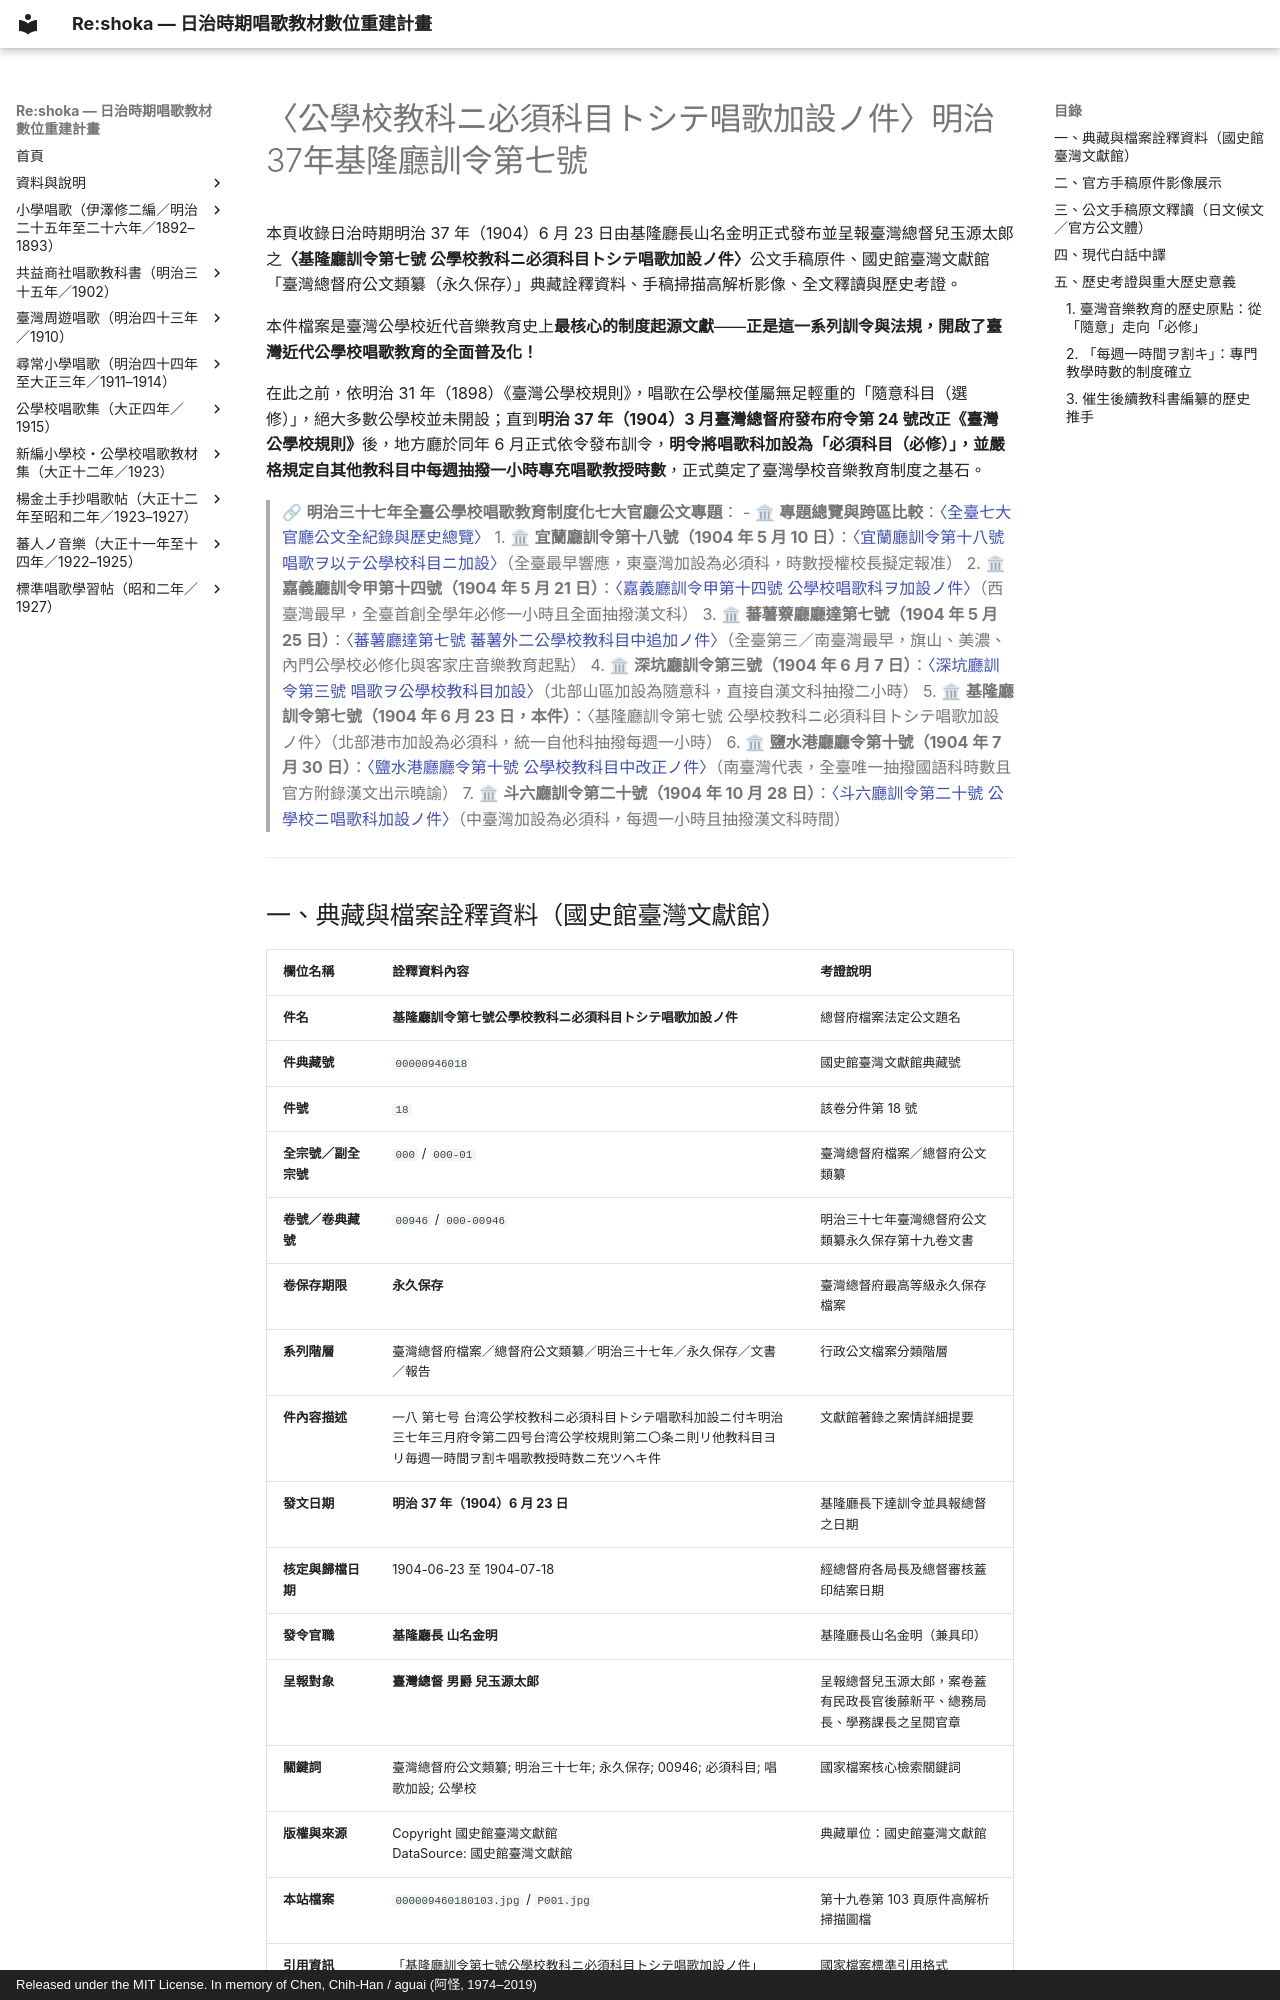

repository: TMDLang/reshoka · page: archives/1904_shoka_compulsory/index.html · generator: mkdocs · copyright: Released under the MIT License. In memory of Chen, Chih-Han / aguai (阿怪, 1974–2019)

---
title: "〈基隆廳訓令第七號公學校教科ニ必須科目トシテ唱歌加設ノ件〉（明治37年） — 臺灣公學校唱歌教育法制化起點考證"
description: "收錄明治37年（1904）6月23日基隆廳長山名金明發布之基隆廳訓令第7號公文手稿原件、國史館臺灣文獻館總督府公文類纂永久保存檔案（件典藏號 00000946018）、呈報臺灣總督兒玉源太郎手稿掃描影像，考證臺灣公學校唱歌科依明治37年府令第24號《臺灣公學校規則》自隨意科目正式升格為「必須科目（每週一小時）」之歷史原點。"
image: P001.jpg
keywords: 臺灣公學校規則, 必須科目, 唱歌加設, 基隆廳訓令第七號, 總督府公文類纂, 永久保存, 山名金明, 兒玉源太郎, 後藤新平, 國史館臺灣文獻館, 明治三十七年, 臺灣音樂教育起點
schema_type: HistoricalDocument
---

# 〈公學校教科ニ必須科目トシテ唱歌加設ノ件〉明治37年基隆廳訓令第七號

本頁收錄日治時期明治 37 年（1904）6 月 23 日由基隆廳長山名金明正式發布並呈報臺灣總督兒玉源太郎之**〈基隆廳訓令第七號 公學校教科ニ必須科目トシテ唱歌加設ノ件〉**公文手稿原件、國史館臺灣文獻館「臺灣總督府公文類纂（永久保存）」典藏詮釋資料、手稿掃描高解析影像、全文釋讀與歷史考證。

本件檔案是臺灣公學校近代音樂教育史上**最核心的制度起源文獻**——**正是這一系列訓令與法規，開啟了臺灣近代公學校唱歌教育的全面普及化！**

在此之前，依明治 31 年（1898）《臺灣公學校規則》，唱歌在公學校僅屬無足輕重的「隨意科目（選修）」，絕大多數公學校並未開設；直到**明治 37 年（1904）3 月臺灣總督府發布府令第 24 號改正《臺灣公學校規則》**後，地方廳於同年 6 月正式依令發布訓令，**明令將唱歌科加設為「必須科目（必修）」，並嚴格規定自其他教科目中每週抽撥一小時專充唱歌教授時數**，正式奠定了臺灣學校音樂教育制度之基石。

> 🔗 **明治三十七年全臺公學校唱歌教育制度化七大官廳公文專題**：
> - 🏛 **專題總覽與跨區比較**：[〈全臺七大官廳公文全紀錄與歷史總覽〉](../1904_shoka_origins/index.md)
> 1. 🏛 **宜蘭廳訓令第十八號（1904 年 5 月 10 日）**：[〈宜蘭廳訓令第十八號 唱歌ヲ以テ公學校科目ニ加設〉](../1904_yilan_shoka_compulsory/index.md)（全臺最早響應，東臺灣加設為必須科，時數授權校長擬定報准）
> 2. 🏛 **嘉義廳訓令甲第十四號（1904 年 5 月 21 日）**：[〈嘉義廳訓令甲第十四號 公學校唱歌科ヲ加設ノ件〉](../1904_chiayi_shoka/index.md)（西臺灣最早，全臺首創全學年必修一小時且全面抽撥漢文科）
> 3. 🏛 **蕃薯藔廳廳達第七號（1904 年 5 月 25 日）**：[〈蕃薯廳達第七號 蕃薯外二公學校教科目中追加ノ件〉](../1904_banshoro_shoka/index.md)（全臺第三／南臺灣最早，旗山、美濃、內門公學校必修化與客家庄音樂教育起點）
> 4. 🏛 **深坑廳訓令第三號（1904 年 6 月 7 日）**：[〈深坑廳訓令第三號 唱歌ヲ公學校教科目加設〉](../1904_shenkeng_shoka/index.md)（北部山區加設為隨意科，直接自漢文科抽撥二小時）
> 5. 🏛 **基隆廳訓令第七號（1904 年 6 月 23 日，本件）**：〈基隆廳訓令第七號 公學校教科ニ必須科目トシテ唱歌加設ノ件〉（北部港市加設為必須科，統一自他科抽撥每週一小時）
> 6. 🏛 **鹽水港廳廳令第十號（1904 年 7 月 30 日）**：[〈鹽水港廳廳令第十號 公學校教科目中改正ノ件〉](../1904_ensuiko_shoka/index.md)（南臺灣代表，全臺唯一抽撥國語科時數且官方附錄漢文出示曉諭）
> 7. 🏛 **斗六廳訓令第二十號（1904 年 10 月 28 日）**：[〈斗六廳訓令第二十號 公學校ニ唱歌科加設ノ件〉](../1904_douliu_shoka/index.md)（中臺灣加設為必須科，每週一小時且抽撥漢文科時間）

---
